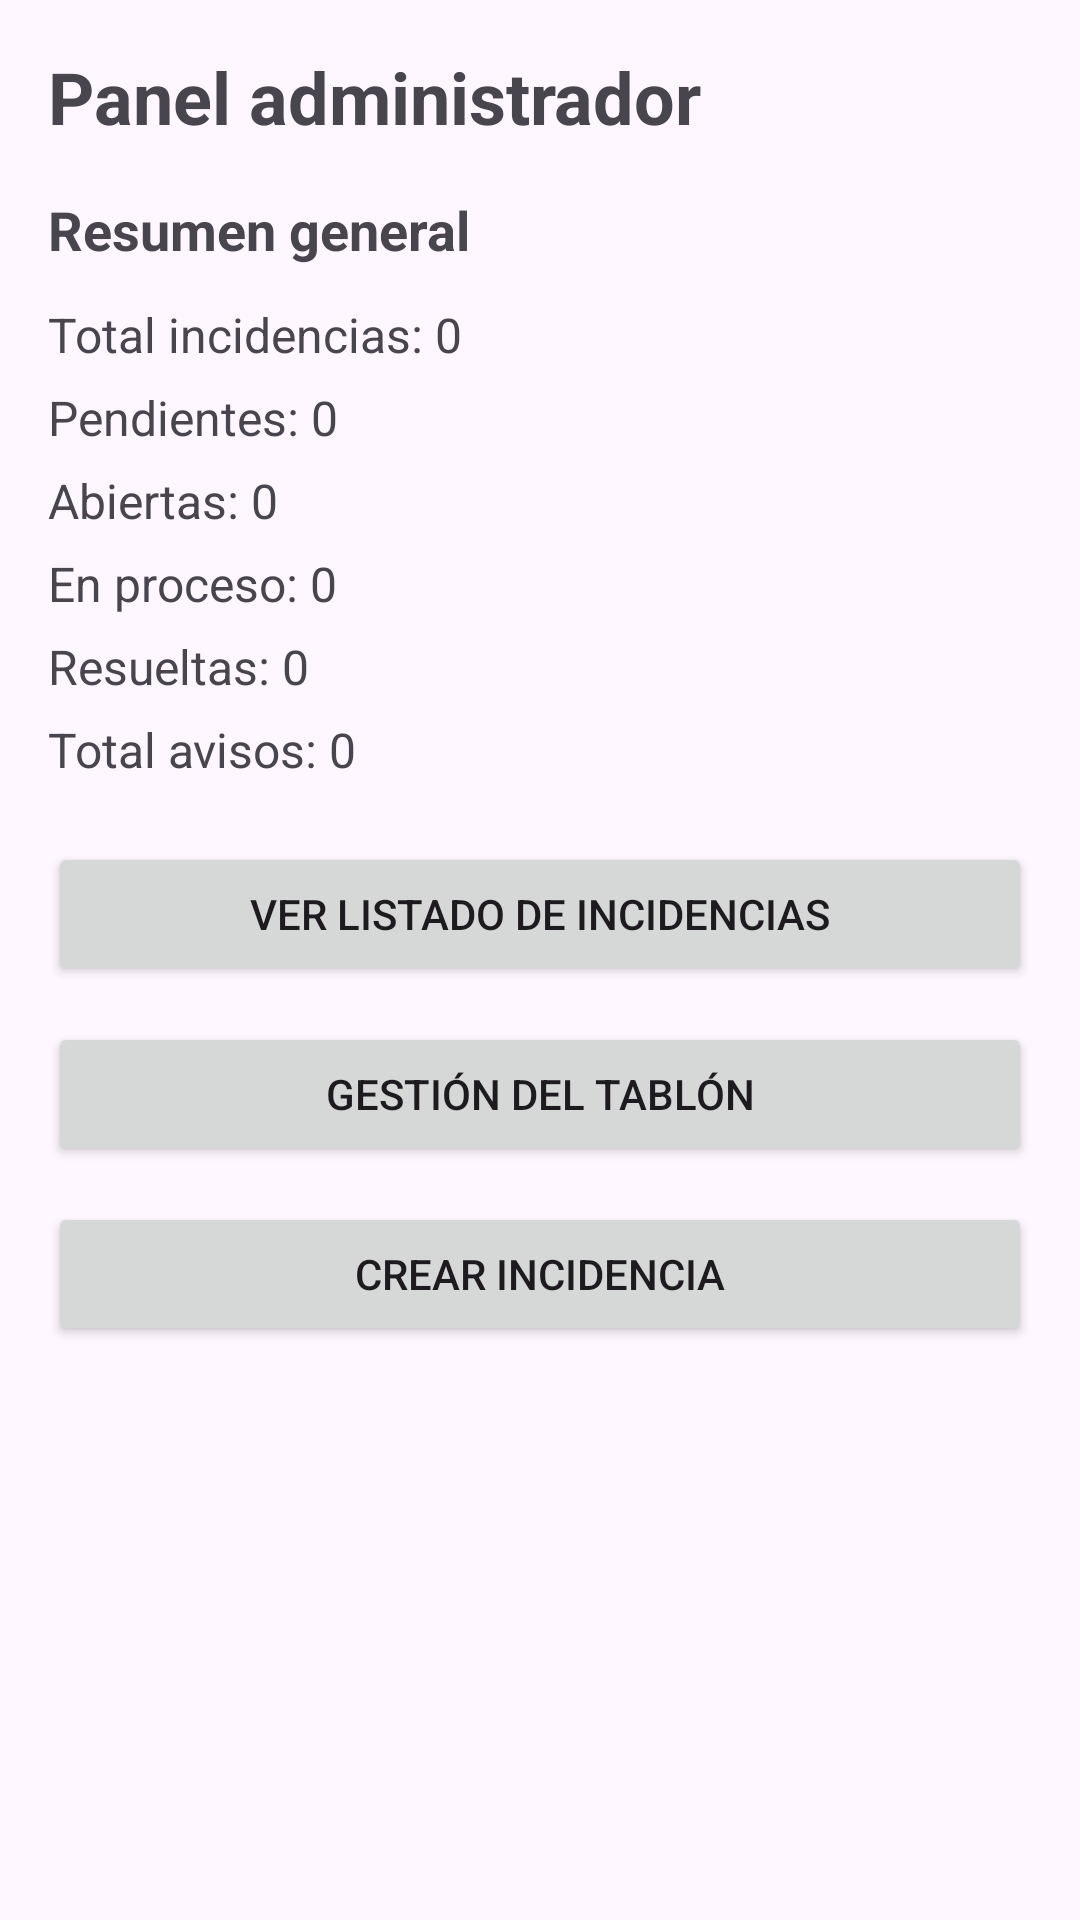

Reconstruct the res/layout file that produces this screen, plus the resources it refers to.
<!-- AndroidManifest.xml: application theme Theme.InciTrack -->
<!-- res/layout/pantalla_panel_admin.xml -->
<?xml version="1.0" encoding="utf-8"?>
<ScrollView xmlns:android="http://schemas.android.com/apk/res/android"
    android:layout_width="match_parent"
    android:layout_height="match_parent">

    <LinearLayout
        android:layout_width="match_parent"
        android:layout_height="wrap_content"
        android:orientation="vertical"
        android:padding="16dp">

        <TextView
            android:layout_width="wrap_content"
            android:layout_height="wrap_content"
            android:text="Panel administrador"
            android:textSize="24sp"
            android:textStyle="bold"
            android:layout_marginBottom="16dp" />

        <TextView
            android:id="@+id/tvResumenTitulo"
            android:layout_width="wrap_content"
            android:layout_height="wrap_content"
            android:text="Resumen general"
            android:textSize="18sp"
            android:textStyle="bold"
            android:layout_marginBottom="12dp" />

        <TextView
            android:id="@+id/tvTotalIncidencias"
            android:layout_width="wrap_content"
            android:layout_height="wrap_content"
            android:text="Total incidencias: 0"
            android:textSize="16sp"
            android:layout_marginBottom="6dp" />

        <TextView
            android:id="@+id/tvPendientes"
            android:layout_width="wrap_content"
            android:layout_height="wrap_content"
            android:text="Pendientes: 0"
            android:textSize="16sp"
            android:layout_marginBottom="6dp" />

        <TextView
            android:id="@+id/tvAbiertas"
            android:layout_width="wrap_content"
            android:layout_height="wrap_content"
            android:text="Abiertas: 0"
            android:textSize="16sp"
            android:layout_marginBottom="6dp" />

        <TextView
            android:id="@+id/tvEnProceso"
            android:layout_width="wrap_content"
            android:layout_height="wrap_content"
            android:text="En proceso: 0"
            android:textSize="16sp"
            android:layout_marginBottom="6dp" />

        <TextView
            android:id="@+id/tvResueltas"
            android:layout_width="wrap_content"
            android:layout_height="wrap_content"
            android:text="Resueltas: 0"
            android:textSize="16sp"
            android:layout_marginBottom="6dp" />

        <TextView
            android:id="@+id/tvTotalAvisos"
            android:layout_width="wrap_content"
            android:layout_height="wrap_content"
            android:text="Total avisos: 0"
            android:textSize="16sp"
            android:layout_marginBottom="20dp" />

        <Button
            android:id="@+id/btnVerListadoAdmin"
            android:layout_width="match_parent"
            android:layout_height="wrap_content"
            android:text="Ver listado de incidencias"
            android:layout_marginBottom="12dp" />

        <Button
            android:id="@+id/btnGestionTablon"
            android:layout_width="match_parent"
            android:layout_height="wrap_content"
            android:text="Gestión del tablón"
            android:layout_marginBottom="12dp" />

        <Button
            android:id="@+id/btnCrearIncidencia"
            android:layout_width="match_parent"
            android:layout_height="wrap_content"
            android:text="Crear incidencia" />

    </LinearLayout>
</ScrollView>
<!-- resources referenced by this layout -->
<resources>
  <style name="Theme.InciTrack" parent="Base.Theme.InciTrack" />
  <style name="Base.Theme.InciTrack" parent="Theme.Material3.DayNight.NoActionBar">
          
          
      </style>
</resources>
